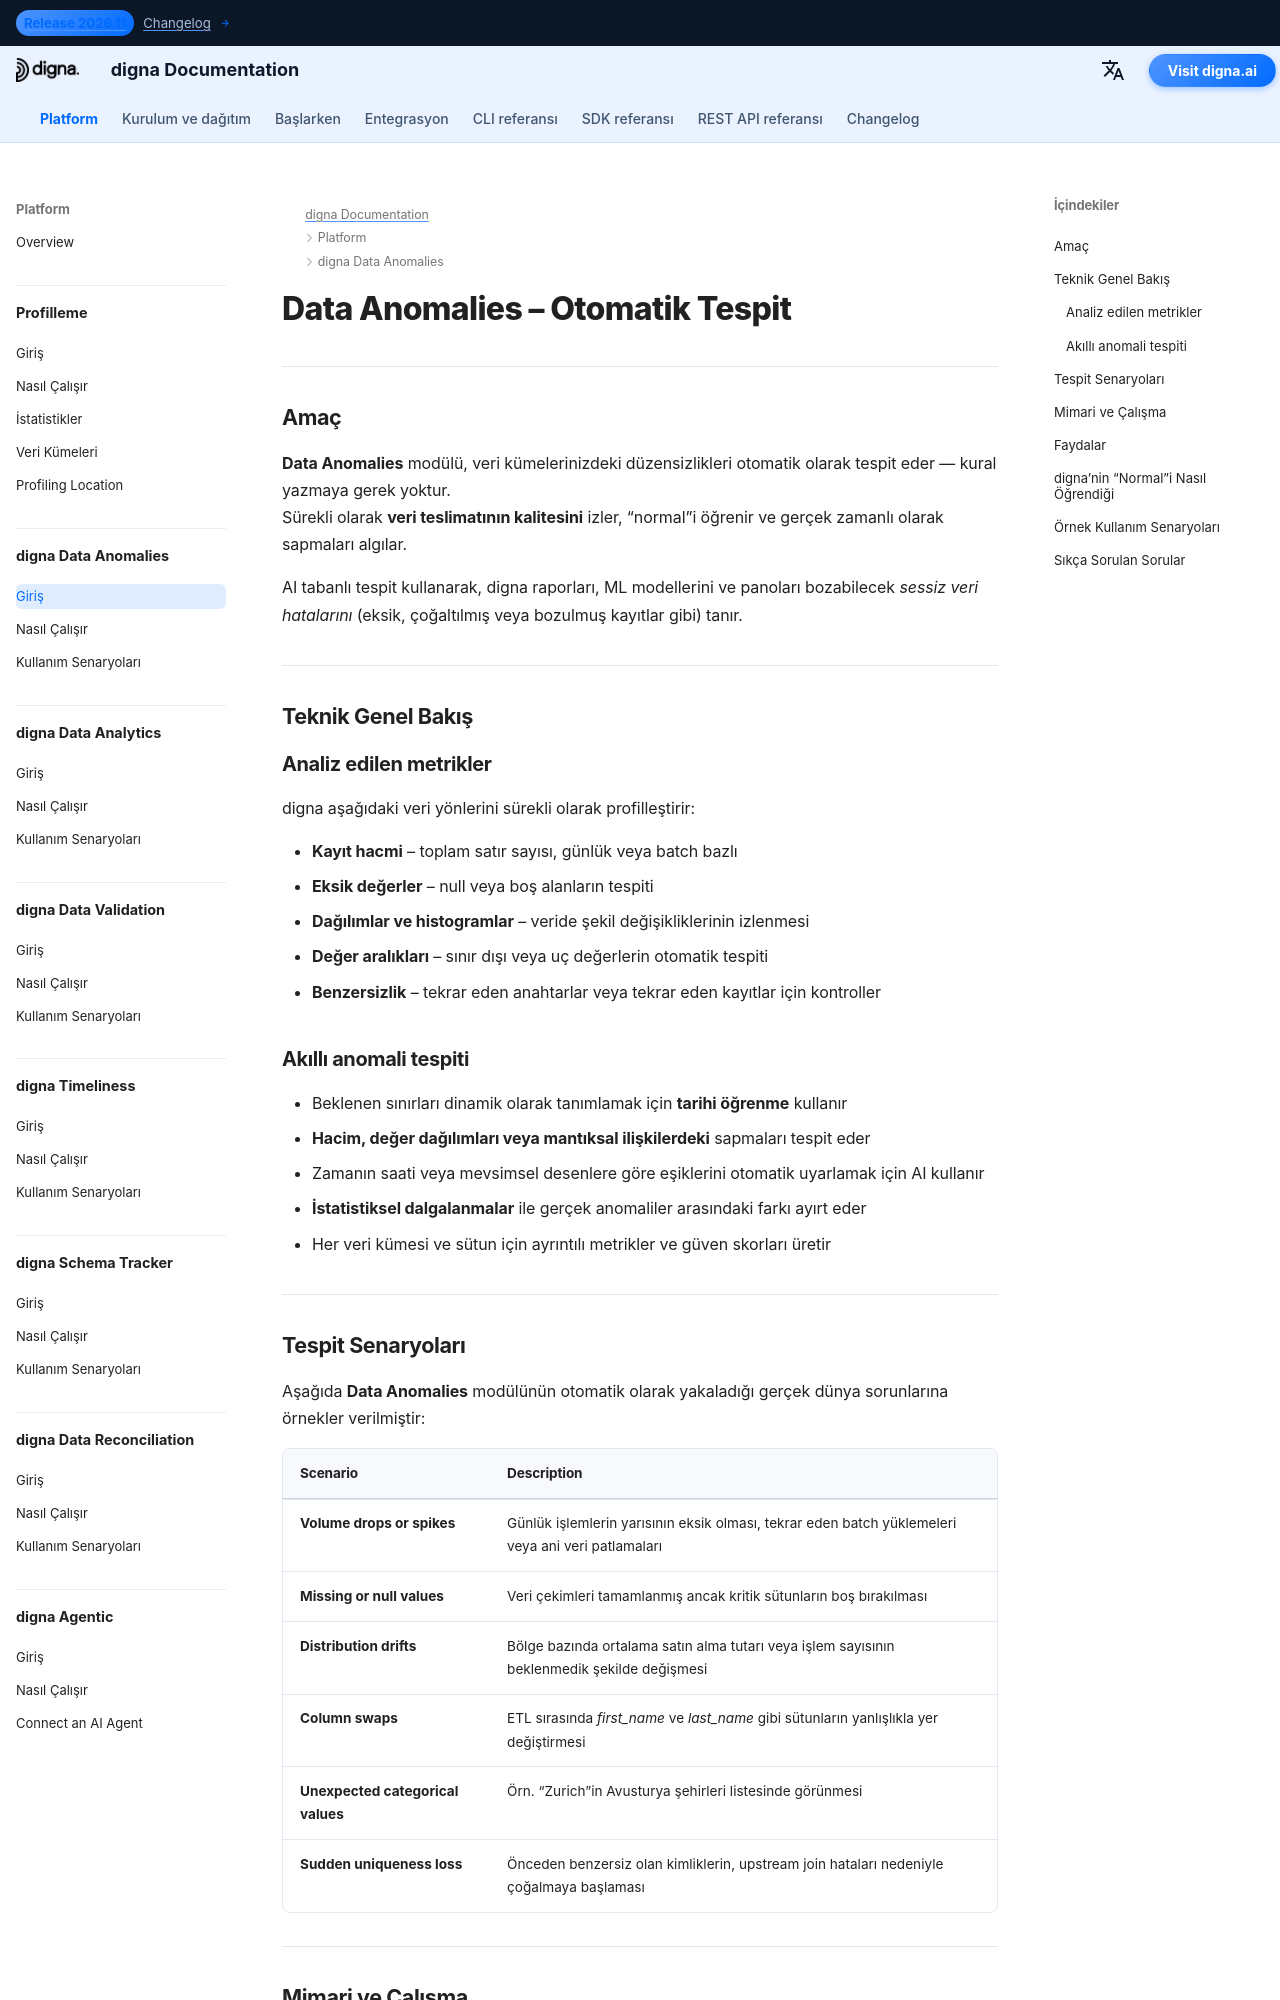

repository: dignaai/digna-docs · page: tr/platform/data_anomalies/Introduction/index.html · generator: mkdocs

---
title: Data Anomalies – Verideki Düzensizliklerin Otomatik Tespiti | digna Documentation
description: digna Data Anomalies, manuel kural yazımı olmadan veri hacmi düşüşlerini, eksik değerleri, dağılım değişikliklerini ve beklenmeyen desenleri otomatik olarak tespit eder. AI tabanlı anomali tespiti ile veri kalitesini ve veri boru hatlarının gözlemlenebilirliğini iyileştirin.
image: /assets/logo_square.png
keywords:
  - veri anomalileri
  - ai anomali tespiti
  - veri kalitesi izleme
  - verinin kalitesi
  - veri gözlemlenebilirliği
  - eksik veri tespiti
  - veri hacmi izleme
  - dağılım kayması
  - veri güvenilirliği
  - digna data anomalies
lang: tr
robots: index, follow
og_title: Data Anomalies – Otomatik Tespit | digna Documentation
og_description: digna Data Anomalies, ham kurallar olmadan veri hacmi, değerler ve dağılımlardaki düzensizlikleri otomatik olarak tespit eder — platformlar arasında veri kalitesi ve gözlemlenebilirliği artırır.
og_image: /assets/logo_square.png
og_type: article
twitter_card: summary_large_image
---

# Data Anomalies – Otomatik Tespit
<h1 style="display:none;">AI Tabanlı Veri Kalitesi ve Gözlemlenebilirlik Modülü – digna Data Anomalies</h1>

---

## Amaç

**Data Anomalies** modülü, veri kümelerinizdeki düzensizlikleri otomatik olarak tespit eder — kural yazmaya gerek yoktur.  
Sürekli olarak **veri teslimatının kalitesini** izler, “normal”i öğrenir ve gerçek zamanlı olarak sapmaları algılar.

AI tabanlı tespit kullanarak, digna raporları, ML modellerini ve panoları bozabilecek *sessiz veri hatalarını* (eksik, çoğaltılmış veya bozulmuş kayıtlar gibi) tanır.

---

## Teknik Genel Bakış

### Analiz edilen metrikler

digna aşağıdaki veri yönlerini sürekli olarak profilleştirir:

- **Kayıt hacmi** – toplam satır sayısı, günlük veya batch bazlı  
- **Eksik değerler** – null veya boş alanların tespiti  
- **Dağılımlar ve histogramlar** – veride şekil değişikliklerinin izlenmesi  
- **Değer aralıkları** – sınır dışı veya uç değerlerin otomatik tespiti  
- **Benzersizlik** – tekrar eden anahtarlar veya tekrar eden kayıtlar için kontroller  

### Akıllı anomali tespiti

- Beklenen sınırları dinamik olarak tanımlamak için **tarihi öğrenme** kullanır  
- **Hacim, değer dağılımları veya mantıksal ilişkilerdeki** sapmaları tespit eder  
- Zamanın saati veya mevsimsel desenlere göre eşiklerini otomatik uyarlamak için AI kullanır  
- **İstatistiksel dalgalanmalar** ile gerçek anomaliler arasındaki farkı ayırt eder  
- Her veri kümesi ve sütun için ayrıntılı metrikler ve güven skorları üretir  

---
